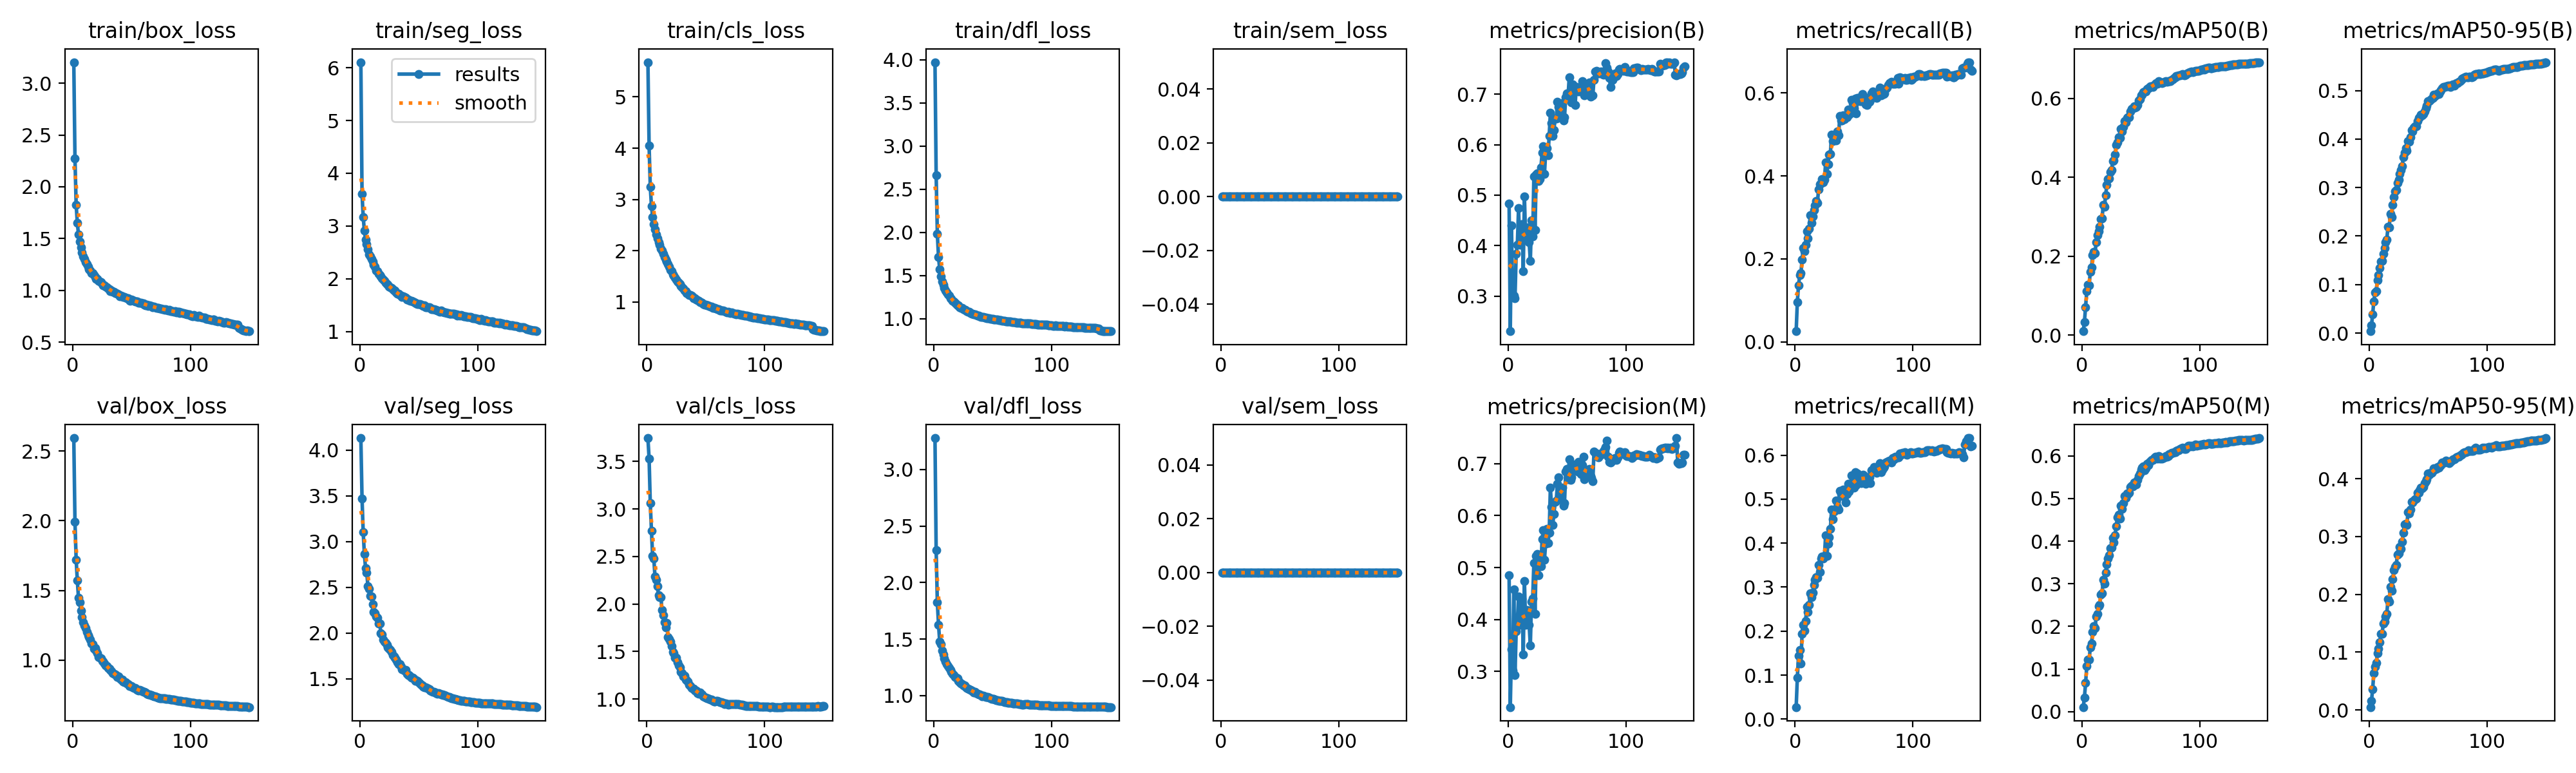

The file beside this chart, header and first rows:
epoch, time, train/box_loss, train/seg_loss, train/cls_loss, train/dfl_loss, train/sem_loss, metrics/precision(B), metrics/recall(B), metrics/mAP50(B), metrics/mAP50-95(B), metrics/precision(M), metrics/recall(M), metrics/mAP50(M), metrics/mAP50-95(M), val/box_loss, val/seg_loss, val/cls_loss, val/dfl_loss, val/sem_loss, lr/pg0, lr/pg1, lr/pg2, lr/pg3
1, 222.7, 3.203, 6.104, 5.677, 3.973, 0, 0.4836, 0.02542, 0.0098, 0.00385, 0.4852, 0.02735, 0.01068, 0.00508, 2.593, 4.133, 3.745, 3.279, 0, 0.009981, 0.003327, 0.009981, 0.003327
2, 415.9, 2.273, 3.613, 4.047, 2.666, 0, 0.2302, 0.09622, 0.03244, 0.01562, 0.231, 0.09428, 0.03304, 0.01571, 1.992, 3.473, 3.53, 2.286, 0, 0.01985, 0.006616, 0.01985, 0.006616
3, 603.8, 1.829, 3.166, 3.253, 1.984, 0, 0.4401, 0.1361, 0.07075, 0.03872, 0.3421, 0.1447, 0.06705, 0.03632, 1.722, 3.101, 3.062, 1.823, 0, 0.02959, 0.009862, 0.02959, 0.009862
4, 785.6, 1.649, 2.909, 2.872, 1.716, 0, 0.3008, 0.1604, 0.1111, 0.06571, 0.3013, 0.1572, 0.1066, 0.06322, 1.57, 2.862, 2.77, 1.628, 0, 0.02941, 0.009802, 0.02941, 0.009802
5, 965, 1.541, 2.745, 2.661, 1.575, 0, 0.3008, 0.1649, 0.1272, 0.08371, 0.4577, 0.1264, 0.1222, 0.07446, 1.446, 2.708, 2.503, 1.48, 0, 0.02921, 0.009736, 0.02921, 0.009736
6, 1148, 1.471, 2.662, 2.52, 1.489, 0, 0.2954, 0.1978, 0.1268, 0.08634, 0.293, 0.194, 0.122, 0.08109, 1.414, 2.663, 2.478, 1.456, 0, 0.02901, 0.00967, 0.02901, 0.00967
7, 1328, 1.414, 2.565, 2.413, 1.434, 0, 0.3838, 0.2256, 0.1599, 0.1094, 0.3768, 0.214, 0.1501, 0.0985, 1.357, 2.51, 2.287, 1.397, 0, 0.02881, 0.009604, 0.02881, 0.009604
8, 1509, 1.363, 2.467, 2.315, 1.392, 0, 0.4018, 0.219, 0.1715, 0.119, 0.3945, 0.2016, 0.1599, 0.1059, 1.311, 2.481, 2.257, 1.361, 0, 0.02861, 0.009538, 0.02861, 0.009538
9, 1689, 1.329, 2.421, 2.246, 1.357, 0, 0.4739, 0.2341, 0.203, 0.1348, 0.4438, 0.2238, 0.1878, 0.1177, 1.272, 2.404, 2.185, 1.328, 0, 0.02842, 0.009472, 0.02842, 0.009472
10, 1920, 1.303, 2.373, 2.172, 1.329, 0, 0.4021, 0.2657, 0.2109, 0.1474, 0.3894, 0.2549, 0.1999, 0.1313, 1.246, 2.397, 2.094, 1.298, 0, 0.02822, 0.009406, 0.02822, 0.009406
11, 2101, 1.273, 2.327, 2.114, 1.303, 0, 0.4078, 0.25, 0.2083, 0.1482, 0.3957, 0.2432, 0.196, 0.1316, 1.232, 2.315, 2.07, 1.28, 0, 0.02802, 0.00934, 0.02802, 0.00934
12, 2281, 1.253, 2.268, 2.045, 1.283, 0, 0.4428, 0.2722, 0.2351, 0.1635, 0.4393, 0.2597, 0.223, 0.1493, 1.204, 2.233, 2.073, 1.258, 0, 0.02782, 0.009274, 0.02782, 0.009274
13, 2464, 1.227, 2.228, 2.002, 1.264, 0, 0.3497, 0.3054, 0.2527, 0.1753, 0.3323, 0.2861, 0.229, 0.1529, 1.181, 2.214, 1.934, 1.242, 0, 0.02762, 0.009208, 0.02762, 0.009208
14, 2645, 1.204, 2.153, 1.936, 1.239, 0, 0.4975, 0.2865, 0.2636, 0.1877, 0.4744, 0.2768, 0.2482, 0.1621, 1.165, 2.179, 1.882, 1.225, 0, 0.02743, 0.009142, 0.02743, 0.009142
15, 2827, 1.191, 2.143, 1.878, 1.227, 0, 0.4132, 0.3017, 0.2752, 0.1931, 0.3899, 0.2871, 0.2504, 0.1662, 1.149, 2.164, 1.805, 1.207, 0, 0.02723, 0.009076, 0.02723, 0.009076
16, 3007, 1.165, 2.098, 1.823, 1.204, 0, 0.4366, 0.3177, 0.2946, 0.2187, 0.4181, 0.3052, 0.2751, 0.1914, 1.119, 2.104, 1.755, 1.191, 0, 0.02703, 0.00901, 0.02703, 0.00901
17, 3188, 1.167, 2.075, 1.794, 1.198, 0, 0.4243, 0.3288, 0.296, 0.2176, 0.4103, 0.3168, 0.2779, 0.1871, 1.116, 2.101, 1.8, 1.183, 0, 0.02683, 0.008944, 0.02683, 0.008944
18, 3368, 1.149, 2.047, 1.737, 1.185, 0, 0.4068, 0.3392, 0.3306, 0.2456, 0.3898, 0.3232, 0.3091, 0.2127, 1.083, 2.001, 1.652, 1.163, 0, 0.02663, 0.008878, 0.02663, 0.008878
19, 3569, 1.132, 2.011, 1.692, 1.171, 0, 0.3693, 0.334, 0.3252, 0.239, 0.3494, 0.3215, 0.301, 0.2064, 1.087, 1.981, 1.634, 1.161, 0, 0.02644, 0.008812, 0.02644, 0.008812
20, 3752, 1.112, 1.986, 1.631, 1.158, 0, 0.4498, 0.3675, 0.3541, 0.2638, 0.4337, 0.3503, 0.3264, 0.2268, 1.068, 1.93, 1.607, 1.154, 0, 0.02624, 0.008746, 0.02624, 0.008746
21, 4082, 1.108, 1.959, 1.601, 1.152, 0, 0.4183, 0.3799, 0.3802, 0.28, 0.441, 0.335, 0.3456, 0.2422, 1.049, 1.904, 1.559, 1.13, 0, 0.02604, 0.00868, 0.02604, 0.00868
22, 4264, 1.094, 1.931, 1.543, 1.136, 0, 0.5366, 0.3827, 0.395, 0.2924, 0.5084, 0.3655, 0.359, 0.2475, 1.023, 1.89, 1.493, 1.117, 0, 0.02584, 0.008614, 0.02584, 0.008614
23, 4444, 1.084, 1.905, 1.51, 1.129, 0, 0.4309, 0.393, 0.3969, 0.2955, 0.4111, 0.3696, 0.3675, 0.2507, 1.018, 1.872, 1.48, 1.106, 0, 0.02564, 0.008548, 0.02564, 0.008548
24, 4625, 1.077, 1.885, 1.481, 1.122, 0, 0.5413, 0.3846, 0.4135, 0.3092, 0.5225, 0.3647, 0.3829, 0.2688, 1.012, 1.842, 1.436, 1.099, 0, 0.02545, 0.008482, 0.02545, 0.008482
25, 4807, 1.062, 1.85, 1.438, 1.11, 0, 0.5432, 0.39, 0.4177, 0.3164, 0.5262, 0.3715, 0.3854, 0.2706, 0.9965, 1.832, 1.436, 1.089, 0, 0.02525, 0.008416, 0.02525, 0.008416
26, 4988, 1.047, 1.836, 1.398, 1.101, 0, 0.5285, 0.4329, 0.4414, 0.3285, 0.4849, 0.4183, 0.4081, 0.2819, 0.9918, 1.813, 1.385, 1.087, 0, 0.02505, 0.00835, 0.02505, 0.00835
27, 5168, 1.05, 1.823, 1.375, 1.099, 0, 0.5319, 0.4045, 0.4418, 0.3365, 0.5109, 0.3705, 0.3972, 0.2791, 0.9757, 1.791, 1.356, 1.077, 0, 0.02485, 0.008284, 0.02485, 0.008284
28, 5350, 1.038, 1.806, 1.356, 1.091, 0, 0.5549, 0.4286, 0.4571, 0.3441, 0.5021, 0.3992, 0.4142, 0.2915, 0.9616, 1.755, 1.33, 1.064, 0, 0.02465, 0.008218, 0.02465, 0.008218
29, 5531, 1.03, 1.781, 1.312, 1.081, 0, 0.5843, 0.4509, 0.4815, 0.3621, 0.555, 0.4133, 0.4355, 0.3063, 0.9595, 1.743, 1.287, 1.063, 0, 0.02446, 0.008152, 0.02446, 0.008152
30, 5711, 1.019, 1.773, 1.287, 1.077, 0, 0.5966, 0.4526, 0.4886, 0.3721, 0.5721, 0.4324, 0.4567, 0.3207, 0.9439, 1.727, 1.273, 1.056, 0, 0.02426, 0.008086, 0.02426, 0.008086
31, 5892, 1.011, 1.742, 1.266, 1.063, 0, 0.542, 0.4992, 0.5007, 0.3814, 0.5155, 0.4759, 0.4615, 0.3217, 0.9403, 1.706, 1.24, 1.049, 0, 0.02406, 0.00802, 0.02406, 0.00802
32, 6075, 0.9948, 1.713, 1.23, 1.061, 0, 0.5843, 0.4838, 0.499, 0.3755, 0.5465, 0.4538, 0.4525, 0.3198, 0.9305, 1.682, 1.248, 1.043, 0, 0.02386, 0.007954, 0.02386, 0.007954
33, 6255, 0.9962, 1.722, 1.211, 1.056, 0, 0.5932, 0.4958, 0.5232, 0.3955, 0.5749, 0.4714, 0.4828, 0.3426, 0.9222, 1.663, 1.205, 1.037, 0, 0.02366, 0.007888, 0.02366, 0.007888
34, 6436, 0.985, 1.695, 1.18, 1.051, 0, 0.579, 0.4994, 0.5166, 0.3951, 0.5477, 0.4764, 0.4762, 0.3402, 0.9089, 1.656, 1.199, 1.025, 0, 0.02347, 0.007822, 0.02347, 0.007822
35, 6618, 0.9847, 1.677, 1.167, 1.05, 0, 0.6177, 0.4853, 0.5266, 0.4034, 0.5673, 0.4976, 0.4887, 0.3471, 0.9036, 1.629, 1.183, 1.03, 0, 0.02327, 0.007756, 0.02327, 0.007756
36, 6797, 0.9734, 1.659, 1.141, 1.042, 0, 0.6631, 0.5069, 0.5419, 0.4187, 0.6541, 0.482, 0.5063, 0.3599, 0.8979, 1.603, 1.153, 1.021, 0, 0.02307, 0.00769, 0.02307, 0.00769
37, 6978, 0.9762, 1.665, 1.136, 1.039, 0, 0.6432, 0.4978, 0.5385, 0.4153, 0.6168, 0.4758, 0.501, 0.359, 0.8913, 1.6, 1.137, 1.015, 0, 0.02287, 0.007624, 0.02287, 0.007624
38, 7159, 0.9676, 1.662, 1.119, 1.037, 0, 0.6177, 0.544, 0.5497, 0.4239, 0.5816, 0.5184, 0.5117, 0.3628, 0.8793, 1.59, 1.115, 1.011, 0, 0.02267, 0.007558, 0.02267, 0.007558
39, 7341, 0.9607, 1.641, 1.105, 1.032, 0, 0.629, 0.5336, 0.552, 0.4261, 0.6036, 0.5117, 0.5111, 0.3642, 0.8835, 1.594, 1.108, 1.009, 0, 0.02248, 0.007492, 0.02248, 0.007492
40, 7523, 0.9421, 1.613, 1.074, 1.022, 0, 0.6523, 0.5337, 0.5516, 0.4267, 0.6269, 0.5071, 0.5129, 0.3655, 0.8719, 1.555, 1.112, 1.002, 0, 0.02228, 0.007426, 0.02228, 0.007426
41, 7706, 0.9468, 1.613, 1.069, 1.022, 0, 0.6521, 0.5458, 0.5666, 0.4374, 0.629, 0.5215, 0.5267, 0.3756, 0.8582, 1.54, 1.086, 0.9952, 0, 0.02208, 0.00736, 0.02208, 0.00736
42, 7887, 0.9434, 1.596, 1.05, 1.023, 0, 0.685, 0.5366, 0.5733, 0.4436, 0.6619, 0.5064, 0.53, 0.3755, 0.8595, 1.542, 1.088, 0.9967, 0, 0.02188, 0.007294, 0.02188, 0.007294
43, 8069, 0.937, 1.586, 1.035, 1.014, 0, 0.6752, 0.5421, 0.5751, 0.4454, 0.674, 0.4927, 0.5292, 0.3802, 0.8459, 1.526, 1.062, 0.9913, 0, 0.02168, 0.007228, 0.02168, 0.007228
44, 8250, 0.9358, 1.58, 1.022, 1.011, 0, 0.674, 0.5414, 0.5788, 0.4502, 0.6406, 0.5115, 0.5382, 0.3841, 0.8414, 1.508, 1.055, 0.987, 0, 0.02149, 0.007162, 0.02149, 0.007162
45, 8436, 0.9294, 1.575, 0.9965, 1.007, 0, 0.6641, 0.5594, 0.5768, 0.449, 0.6321, 0.5349, 0.5342, 0.383, 0.841, 1.513, 1.07, 0.9874, 0, 0.02129, 0.007096, 0.02129, 0.007096
46, 8615, 0.9208, 1.565, 0.9929, 1.007, 0, 0.682, 0.5479, 0.5782, 0.452, 0.6542, 0.5181, 0.5332, 0.3857, 0.8341, 1.497, 1.054, 0.9844, 0, 0.02109, 0.00703, 0.02109, 0.00703
47, 8797, 0.9255, 1.548, 0.9815, 1.007, 0, 0.6481, 0.5507, 0.583, 0.4563, 0.6188, 0.523, 0.5433, 0.3923, 0.8284, 1.479, 1.046, 0.9806, 0, 0.02089, 0.006964, 0.02089, 0.006964
48, 8977, 0.9064, 1.534, 0.962, 0.9989, 0, 0.654, 0.5834, 0.5946, 0.4637, 0.624, 0.5541, 0.5532, 0.3962, 0.8156, 1.481, 1.026, 0.9745, 0, 0.02069, 0.006898, 0.02069, 0.006898
49, 9158, 0.9006, 1.518, 0.948, 0.9967, 0, 0.6936, 0.576, 0.5982, 0.4688, 0.6852, 0.5326, 0.5583, 0.3996, 0.8141, 1.476, 1.025, 0.9722, 0, 0.0205, 0.006832, 0.0205, 0.006832
50, 9338, 0.9106, 1.521, 0.9523, 0.9959, 0, 0.7013, 0.5625, 0.6076, 0.4783, 0.6897, 0.5259, 0.5679, 0.4087, 0.8144, 1.459, 1.013, 0.972, 0, 0.0203, 0.006766, 0.0203, 0.006766
51, 9519, 0.9043, 1.518, 0.9406, 0.9935, 0, 0.6963, 0.5858, 0.6086, 0.4786, 0.6706, 0.5614, 0.5718, 0.4069, 0.8063, 1.449, 1.009, 0.9676, 0, 0.0201, 0.0067, 0.0201, 0.0067
52, 9701, 0.8997, 1.507, 0.9301, 0.9893, 0, 0.7337, 0.5512, 0.6153, 0.4803, 0.7089, 0.5314, 0.5752, 0.4106, 0.7996, 1.432, 1.006, 0.9627, 0, 0.0199, 0.006634, 0.0199, 0.006634
53, 9881, 0.8931, 1.497, 0.9188, 0.9888, 0, 0.7003, 0.5884, 0.6165, 0.484, 0.6685, 0.5587, 0.5657, 0.4104, 0.7982, 1.428, 1.002, 0.9612, 0, 0.0197, 0.006568, 0.0197, 0.006568
54, 10062, 0.8908, 1.488, 0.9099, 0.988, 0, 0.6836, 0.5884, 0.6165, 0.4849, 0.674, 0.5443, 0.571, 0.4137, 0.7913, 1.413, 0.9961, 0.9588, 0, 0.01951, 0.006502, 0.01951, 0.006502
55, 10244, 0.894, 1.497, 0.908, 0.9851, 0, 0.7196, 0.5797, 0.6241, 0.4909, 0.6882, 0.5524, 0.5808, 0.4175, 0.7869, 1.408, 0.9913, 0.9551, 0, 0.01931, 0.006436, 0.01931, 0.006436
56, 10427, 0.8815, 1.463, 0.8907, 0.9803, 0, 0.7155, 0.5799, 0.6259, 0.4883, 0.6961, 0.537, 0.5786, 0.4167, 0.7823, 1.403, 0.9823, 0.9535, 0, 0.01911, 0.00637, 0.01911, 0.00637
57, 10609, 0.8821, 1.462, 0.8903, 0.9798, 0, 0.6792, 0.5974, 0.6269, 0.4915, 0.6991, 0.546, 0.5844, 0.4166, 0.7851, 1.401, 0.9766, 0.952, 0, 0.01891, 0.006304, 0.01891, 0.006304
58, 10788, 0.8799, 1.465, 0.8824, 0.9782, 0, 0.7147, 0.5815, 0.631, 0.4945, 0.6878, 0.556, 0.5872, 0.42, 0.7829, 1.394, 0.9738, 0.9506, 0, 0.01871, 0.006238, 0.01871, 0.006238
59, 10969, 0.8763, 1.459, 0.875, 0.9747, 0, 0.7107, 0.5897, 0.6306, 0.4929, 0.6855, 0.5524, 0.5908, 0.4196, 0.7758, 1.382, 0.9822, 0.9469, 0, 0.01852, 0.006172, 0.01852, 0.006172
60, 11150, 0.8729, 1.447, 0.8655, 0.9739, 0, 0.7051, 0.5717, 0.6285, 0.4986, 0.7041, 0.5353, 0.5912, 0.4225, 0.7706, 1.371, 0.98, 0.9436, 0, 0.01832, 0.006106, 0.01832, 0.006106
... 90 more rows
